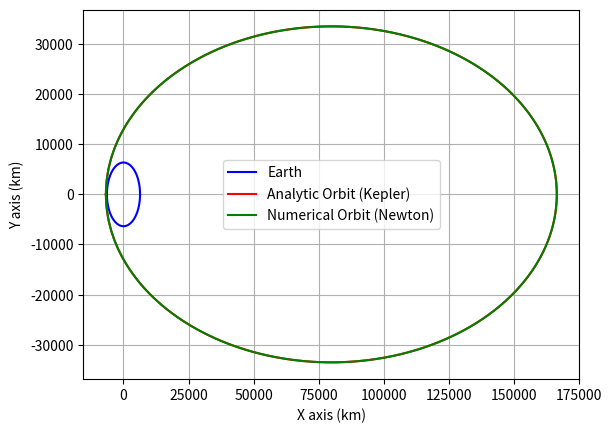
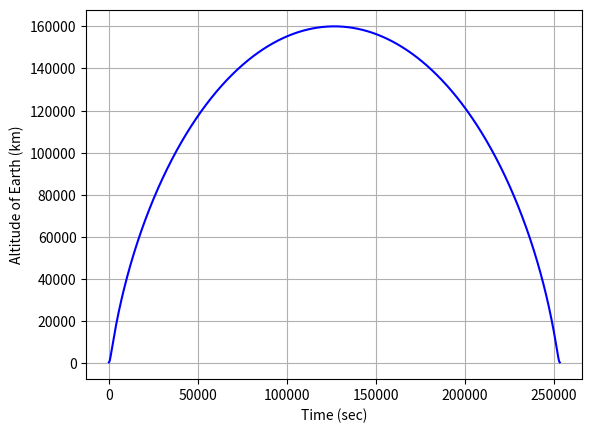

Python code for these plots, in order:
import numpy as np
import matplotlib.pyplot as plt
import sys
import scipy.integrate as I

#Global variable
mu = 0.0
REarth = 0.0

def EOMs(state,t):
    global mu,REarth
    x = state[0]
    z = state[1]
    velx = state[2]
    velz = state[3]
    
    ###Kinematics
    xdot = velx
    zdot = velz
    
    ##Dynamics
    ##Gravitational Acceleration
    rSat = np.sqrt((x**2) +(z**2))
    if rSat < REarth:
        xdbldot = 0.0
        zdbldot = 0.0
    else:
        xdbldot = -mu*x/(rSat**3)
        zdbldot = -mu*z/(rSat**3)
        
    statedot = np.asarray([xdot,zdot,xdbldot,zdbldot])
    return statedot

class Earth_Orbit():
    def __init__(self,ra,rp):
        self.Numerical = False #Default
        if (ra < rp):
            print('Apogee is less than perigee...exiting')
            sys.exit()
        #Get Constants
        self.constants()
        #Ingest apogee and perigee
        self.ra = ra*1000.0 + self.REarth #Note that ra and rp are assumed to be AGL
        self.rp = rp*1000.0 + self.REarth #and in km
        #First Compute Orbital Elements that matter to compute the analytic solution
        self.Orbital_Elements()
        #Then compute the Analytic Orbit
        self.Analytic_Orbit()
        #Let's make a circle for Earth for plotting
        nuE = np.linspace(0,2*np.pi,100)
        self.xE = self.REarth*np.cos(nuE)
        self.yE = self.REarth*np.sin(nuE)
    
    def constants(self):
        global REarth,mu
        self.G = 6.6742*10**-11; #%%Gravitational constant
        self.MEarth = 5.9736e24 #earth mass
        self.REarth = 6357000.0 #earth radius
        REarth = self.REarth #for global variable
        ##Get rid of self to set global variable for numerical simulation
        mu = self.G*self.MEarth #gravitational parameters
        self.mu = mu #but also set one for self.
        
    def Orbital_Elements(self):
        print('Apogee = ',self.ra)
        print('Perigee = ',self.rp)
        #Semi-Major Axis
        self.a = (self.ra+self.rp)/2.0
        #Eccentricity
        self.ecc = (self.ra - self.rp)/(self.ra+self.rp)
        print('Eccentricity = ',self.ecc)
        #Parameter
        self.p = self.a*(1-self.ecc**2)
        #Period of Orbit for numerical simulation
        self.T = self.a**(3./2.)*2*np.pi/(np.sqrt(self.mu))
        print('Period of Orbit (hrs) = ',self.T/3600.0)
        #Angular Momentum
        self.h = np.sqrt(self.p*self.mu)
    
    def Analytic_Orbit(self):
        ##True Anamoly
        self.nu = np.linspace(0,2*np.pi,1000)
        #Radius from Earth
        self.r = self.p/(1.0+self.ecc*np.cos(self.nu))
        #Components in Cartesian Coordinates
        self.xp = -self.r*np.cos(self.nu)
        self.yq = self.r*np.sin(self.nu)
        #Compute Radius
        self.r = np.sqrt(self.xp**2+self.yq**2)
        #And Altitude of Earth
        self.alt = self.r - self.REarth
    
    def Numerical_Orbit(self,N):
        #Set Numerical to True for plotting
        self.Numerical = True
        ##Time vector and therfore timestep is set by the period of the orbit
        ##and the number of data points given by the user
        self.t = np.linspace(0,self.T,N)
        ##Start Simulating assuming we are at perigee
        stateinitial = np.asarray([self.rp,0.0,0.0,self.h/self.rp])
        ##Run the integrator
        stateout = I.odeint(EOMs,stateinitial,self.t)
        #Extract States
        self.xpN = -stateout[:,0]
        self.yqN = stateout[:,1]
        self.xdotN = stateout[:,2]
        self.ydotN = stateout[:,3]
        #Compute Total Velocity
        self.Velocity = np.sqrt(self.xdotN**2+self.ydotN**2)
        #Compute Radius
        self.rN = np.sqrt(self.xpN**2+self.yqN**2)
        #And Altitude of Earth
        self.altN = self.rN - self.REarth
    
    def make_plots(self,pp=None):
        ##First let's plot the 2D Orbit
        plt.figure()
        plt.plot(self.xE/1000.0,self.yE/1000.0,'b-',label='Earth')
        plt.plot(self.xp/1000.0,self.yq/1000.0,'r-',label='Analytic Orbit (Kepler)')
        if self.Numerical == True:
            plt.plot(self.xpN/1000.0,self.yqN/1000.0,'g-',label='Numerical Orbit (Newton)')
        plt.grid()
        #plt.title('2D Orbit')
        plt.xlabel('X axis (km)')
        plt.ylabel('Y axis (km)')
        plt.legend()
        if pp != None:
            pp.savefig()
        
        if self.Numerical == True:
            plt.figure()
            plt.plot(self.t,self.altN/1000.0,'b-')
            plt.grid()
            #plt.title('Altitude vs Time')
            plt.xlabel('Time (sec)')
            plt.ylabel('Altitude of Earth (km)')
            if pp != None:
                pp.savefig()

##You can import this module or just run this script and it will plot some defaults
if __name__ == '__main__':
    ##Set the perigee (lowest point) in km
    rp = 400.0
    ##and Apogee (highest point) in km
    ra = 160000.0
    ##The default here is to just make the analytic orbit which runs very quickly.
    orbit = Earth_Orbit(ra,rp)
    ##If you want the numerical simulation which essentially solves Keplers Time of
    ##Flight problem you can run self.numerical(ndatapts)
    #Increasing the number of data points increases accuracy but slows down computation
    orbit.Numerical_Orbit(1000)
    
    ##Then you can run make plots. If you don't run the numerical orbit you'll just
    #get a plot of the analytic orbit
    orbit.make_plots()
    
    #Show everything otherwise you won't see the plots
    plt.show()